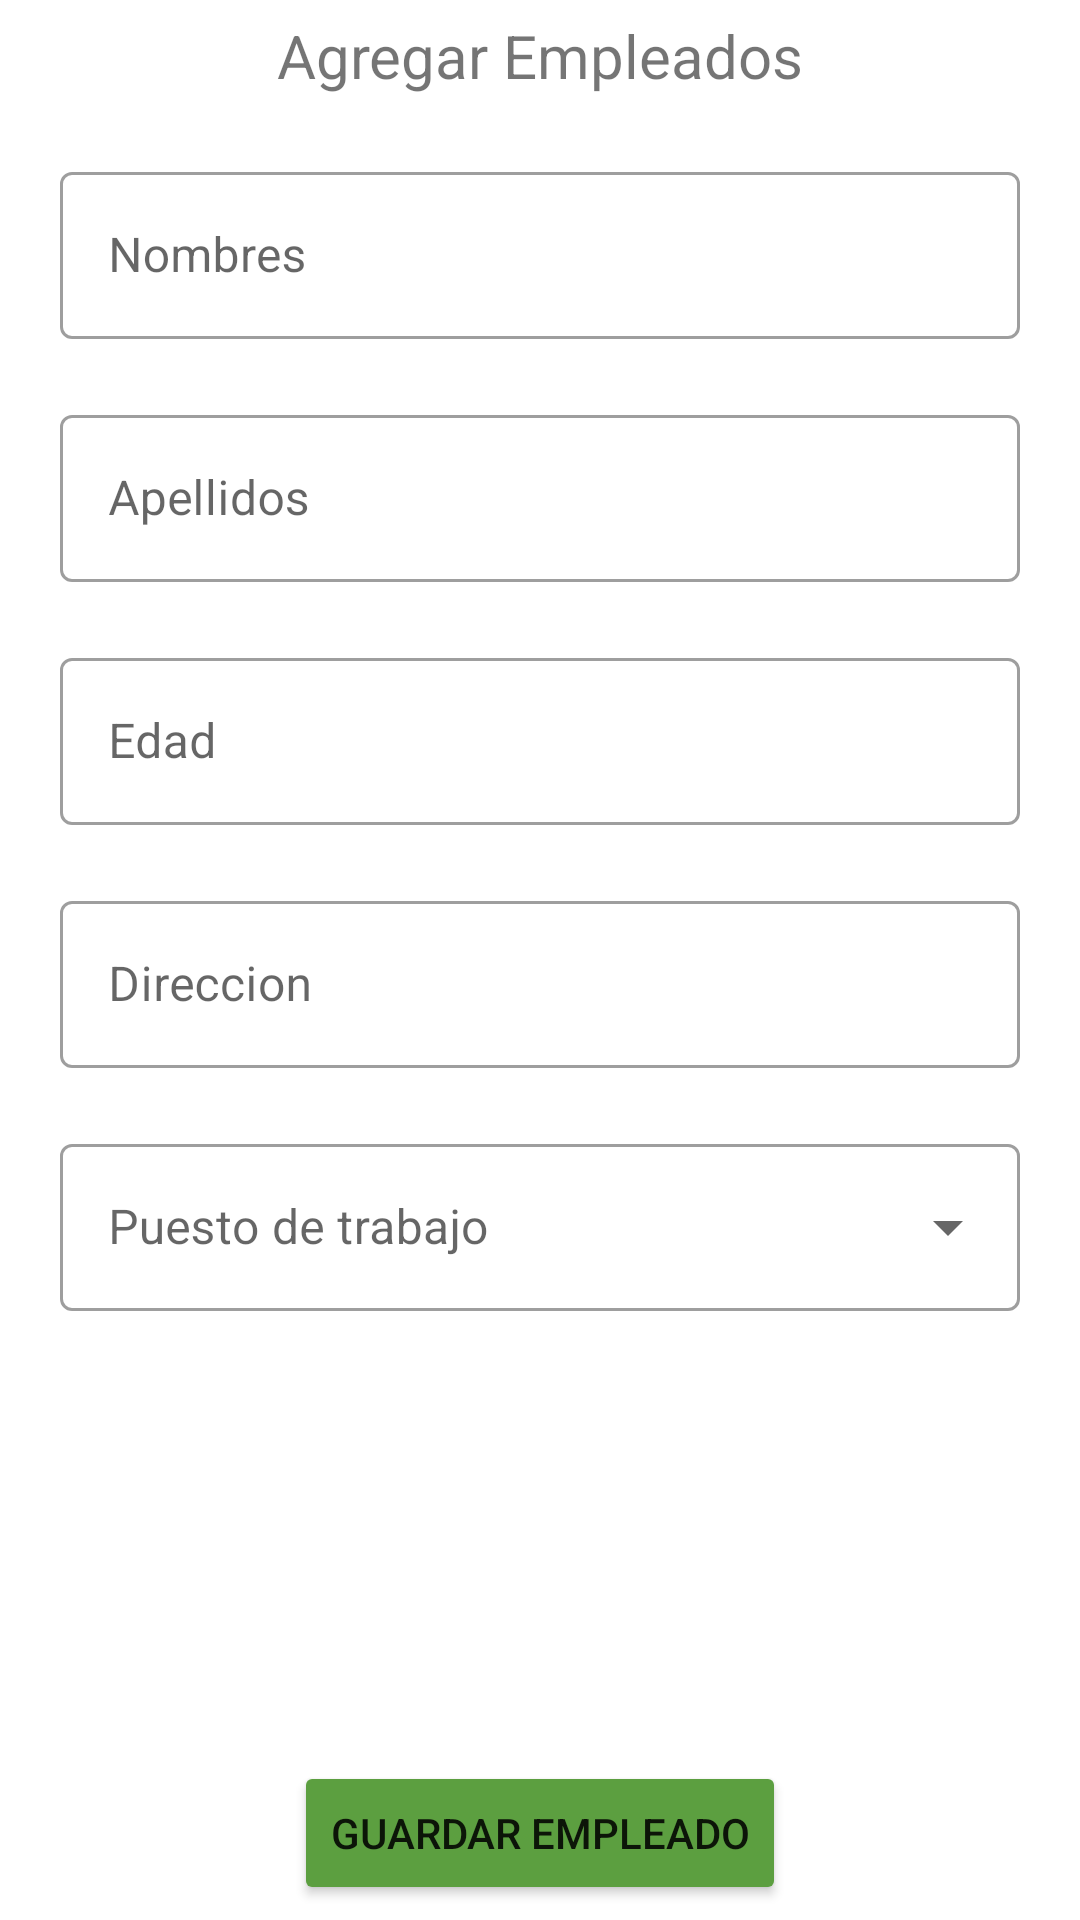

Android layout source for this screen:
<!-- AndroidManifest.xml: application theme Theme.PMO1_Ejercicio_3_1 -->
<!-- res/layout/fragment_add.xml -->
<?xml version="1.0" encoding="utf-8"?>
<FrameLayout xmlns:android="http://schemas.android.com/apk/res/android"
    xmlns:tools="http://schemas.android.com/tools"
    android:layout_width="match_parent"
    android:layout_height="match_parent"
    xmlns:app="http://schemas.android.com/apk/res-auto"
    tools:context=".Fragments.AddFragment">

    

    <ScrollView
        android:layout_width="match_parent"
        android:layout_height="match_parent"
        android:fillViewport="true"
        >

        <androidx.constraintlayout.widget.ConstraintLayout
            android:layout_width="match_parent"
            android:layout_height="match_parent">

            <TextView
                android:id="@+id/textview"
                android:layout_width="wrap_content"
                android:layout_height="wrap_content"
                android:text="Agregar Empleados"
                android:textSize="20sp"
                android:layout_marginTop="5dp"
                app:layout_constraintTop_toTopOf="parent"
                app:layout_constraintStart_toStartOf="parent"
                app:layout_constraintEnd_toEndOf="parent"/>


            <com.google.android.material.textfield.TextInputLayout
                android:id="@+id/textInputLayoutName"
                android:layout_width="match_parent"
                android:layout_height="wrap_content"
                android:layout_marginHorizontal="20dp"
                android:layout_marginTop="20dp"
                app:layout_constraintTop_toBottomOf="@id/textview"
                android:hint="Nombres"
                style="@style/Widget.MaterialComponents.TextInputLayout.OutlinedBox">

                <com.google.android.material.textfield.TextInputEditText
                    android:id="@+id/textfielNames"
                    android:layout_width="match_parent"
                    android:layout_height="wrap_content"
                    android:maxLength="250"
                    />

            </com.google.android.material.textfield.TextInputLayout>

            <com.google.android.material.textfield.TextInputLayout
                android:id="@+id/textInputLayoutSurname"
                android:layout_width="match_parent"
                android:layout_height="wrap_content"
                android:layout_marginHorizontal="20dp"
                android:layout_marginTop="20dp"
                app:layout_constraintTop_toBottomOf="@id/textInputLayoutName"
                android:hint="Apellidos"
                style="@style/Widget.MaterialComponents.TextInputLayout.OutlinedBox">

                <com.google.android.material.textfield.TextInputEditText
                    android:id="@+id/textfielSurnames"
                    android:layout_width="match_parent"
                    android:layout_height="wrap_content"
                    android:maxLength="250"
                    />

            </com.google.android.material.textfield.TextInputLayout>

            <com.google.android.material.textfield.TextInputLayout
                android:id="@+id/textInputLayoutAge"
                android:layout_width="match_parent"
                android:layout_height="wrap_content"
                android:layout_marginHorizontal="20dp"
                android:layout_marginTop="20dp"
                app:layout_constraintTop_toBottomOf="@id/textInputLayoutSurname"
                android:hint="Edad"
                style="@style/Widget.MaterialComponents.TextInputLayout.OutlinedBox">

                <com.google.android.material.textfield.TextInputEditText
                    android:id="@+id/textfielAge"
                    android:layout_width="match_parent"
                    android:layout_height="wrap_content"
                    android:inputType="number"
                    android:maxLength="3"
                    />

            </com.google.android.material.textfield.TextInputLayout>

            <com.google.android.material.textfield.TextInputLayout
                android:id="@+id/textInputLayoutDirection"
                android:layout_width="match_parent"
                android:layout_height="wrap_content"
                android:layout_marginHorizontal="20dp"
                android:layout_marginTop="20dp"
                app:layout_constraintTop_toBottomOf="@id/textInputLayoutAge"
                android:hint="Direccion"
                style="@style/Widget.MaterialComponents.TextInputLayout.OutlinedBox">

                <com.google.android.material.textfield.TextInputEditText
                    android:id="@+id/textfielDirection"
                    android:layout_width="match_parent"
                    android:layout_height="wrap_content"
                    android:maxLength="400"
                    />

            </com.google.android.material.textfield.TextInputLayout>

            <com.google.android.material.textfield.TextInputLayout
                android:id="@+id/textInputLayoutMenu"
                style="@style/Widget.MaterialComponents.TextInputLayout.OutlinedBox.ExposedDropdownMenu"
                android:layout_width="match_parent"
                android:layout_height="wrap_content"
                android:layout_marginHorizontal="20dp"
                android:layout_marginTop="20dp"
                app:layout_constraintTop_toBottomOf="@id/textInputLayoutDirection"
                android:hint="Puesto de trabajo">

                <AutoCompleteTextView
                    android:id="@+id/textfielMenu"
                    android:layout_width="match_parent"
                    android:layout_height="wrap_content"
                    android:inputType="none"
                    />

            </com.google.android.material.textfield.TextInputLayout>



            <Button
                android:id="@+id/buttonSave"
                android:layout_width="wrap_content"
                android:layout_height="wrap_content"
                android:text="Guardar Empleado"
                android:layout_marginTop="150dp"
                android:layout_marginBottom="20dp"
                android:backgroundTint="#5C9F40"
                app:layout_constraintEnd_toEndOf="parent"
                app:layout_constraintStart_toStartOf="parent"
                app:layout_constraintTop_toBottomOf="@id/textInputLayoutMenu"
                />



        </androidx.constraintlayout.widget.ConstraintLayout>
    </ScrollView>




</FrameLayout>
<!-- resources referenced by this layout -->
<resources>
  <style name="Theme.PMO1_Ejercicio_3_1" parent="Theme.MaterialComponents.Light.NoActionBar">
          
          <item name="colorPrimary">@color/purple_500</item>
          <item name="colorPrimaryVariant">@color/purple_700</item>
          <item name="colorOnPrimary">@color/white</item>
          
          <item name="colorSecondary">@color/teal_200</item>
          <item name="colorSecondaryVariant">@color/teal_700</item>
          <item name="colorOnSecondary">@color/black</item>
          
          <item name="android:statusBarColor" tools:targetApi="l">?attr/colorPrimaryVariant</item>
          
      </style>
  <!-- not gathered from this repository: default colours our renderer supplied (Android Studio template values) -->
  <color name="purple_500">#FF6200EE</color>
  <color name="purple_700">#FF3700B3</color>
  <color name="teal_200">#FF03DAC5</color>
  <color name="teal_700">#FF018786</color>
  <color name="black">#FF000000</color>
  <color name="white">#FFFFFFFF</color>
</resources>
